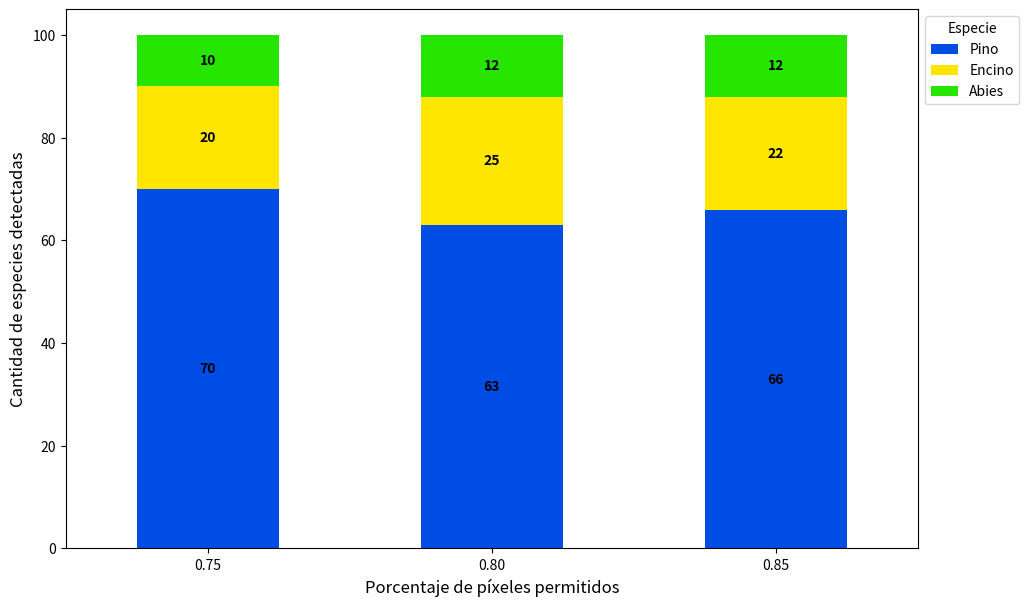

Python code for this plot:
import matplotlib.pyplot as plt
import pandas as pd
import numpy as np

X_AXIS = ('0.75', '0.80', '0.85')
index = pd.Index(X_AXIS, name='Porcentaje de píxeles permitidos')
colors=['#004de5',  '#fee600', '#26e600']
data = {'Pino': (70.0, 63.0, 66.0),
'Encino': (20.0, 25.0, 22.0), 
'Abies': (10.0, 12.0, 12.0)}
df = pd.DataFrame(data, index=index)

ax = df.plot(kind='bar', stacked=True, color=colors, figsize=(11, 7))
ax.xaxis.label.set_size(12)
for rect in ax.patches:
    # Find where everything is located
    height = rect.get_height()
    width = rect.get_width()
    x = rect.get_x()
    y = rect.get_y()
    
    # The height of the bar is the data value and can be used as the label
    label_text = f'{height:.0f}'  # f'{height:.2f}' to format decimal values
    
    # ax.text(x, y, text)
    label_x = x + width / 2
    label_y = y + height / 2

    # plot only when height is greater than specified value
    if height > 0:
        ax.text(label_x, label_y, label_text, ha='center', va='center', fontsize=10, fontweight='bold')
ax.set_ylabel('Cantidad de especies detectadas', fontsize=12)
plt.xticks(rotation=0)
plt.legend(title='Especie', bbox_to_anchor=(1.0, 1), loc='upper left')
plt.savefig('resultado_pixelesausentes.eps')  # if needed
#plt.show()